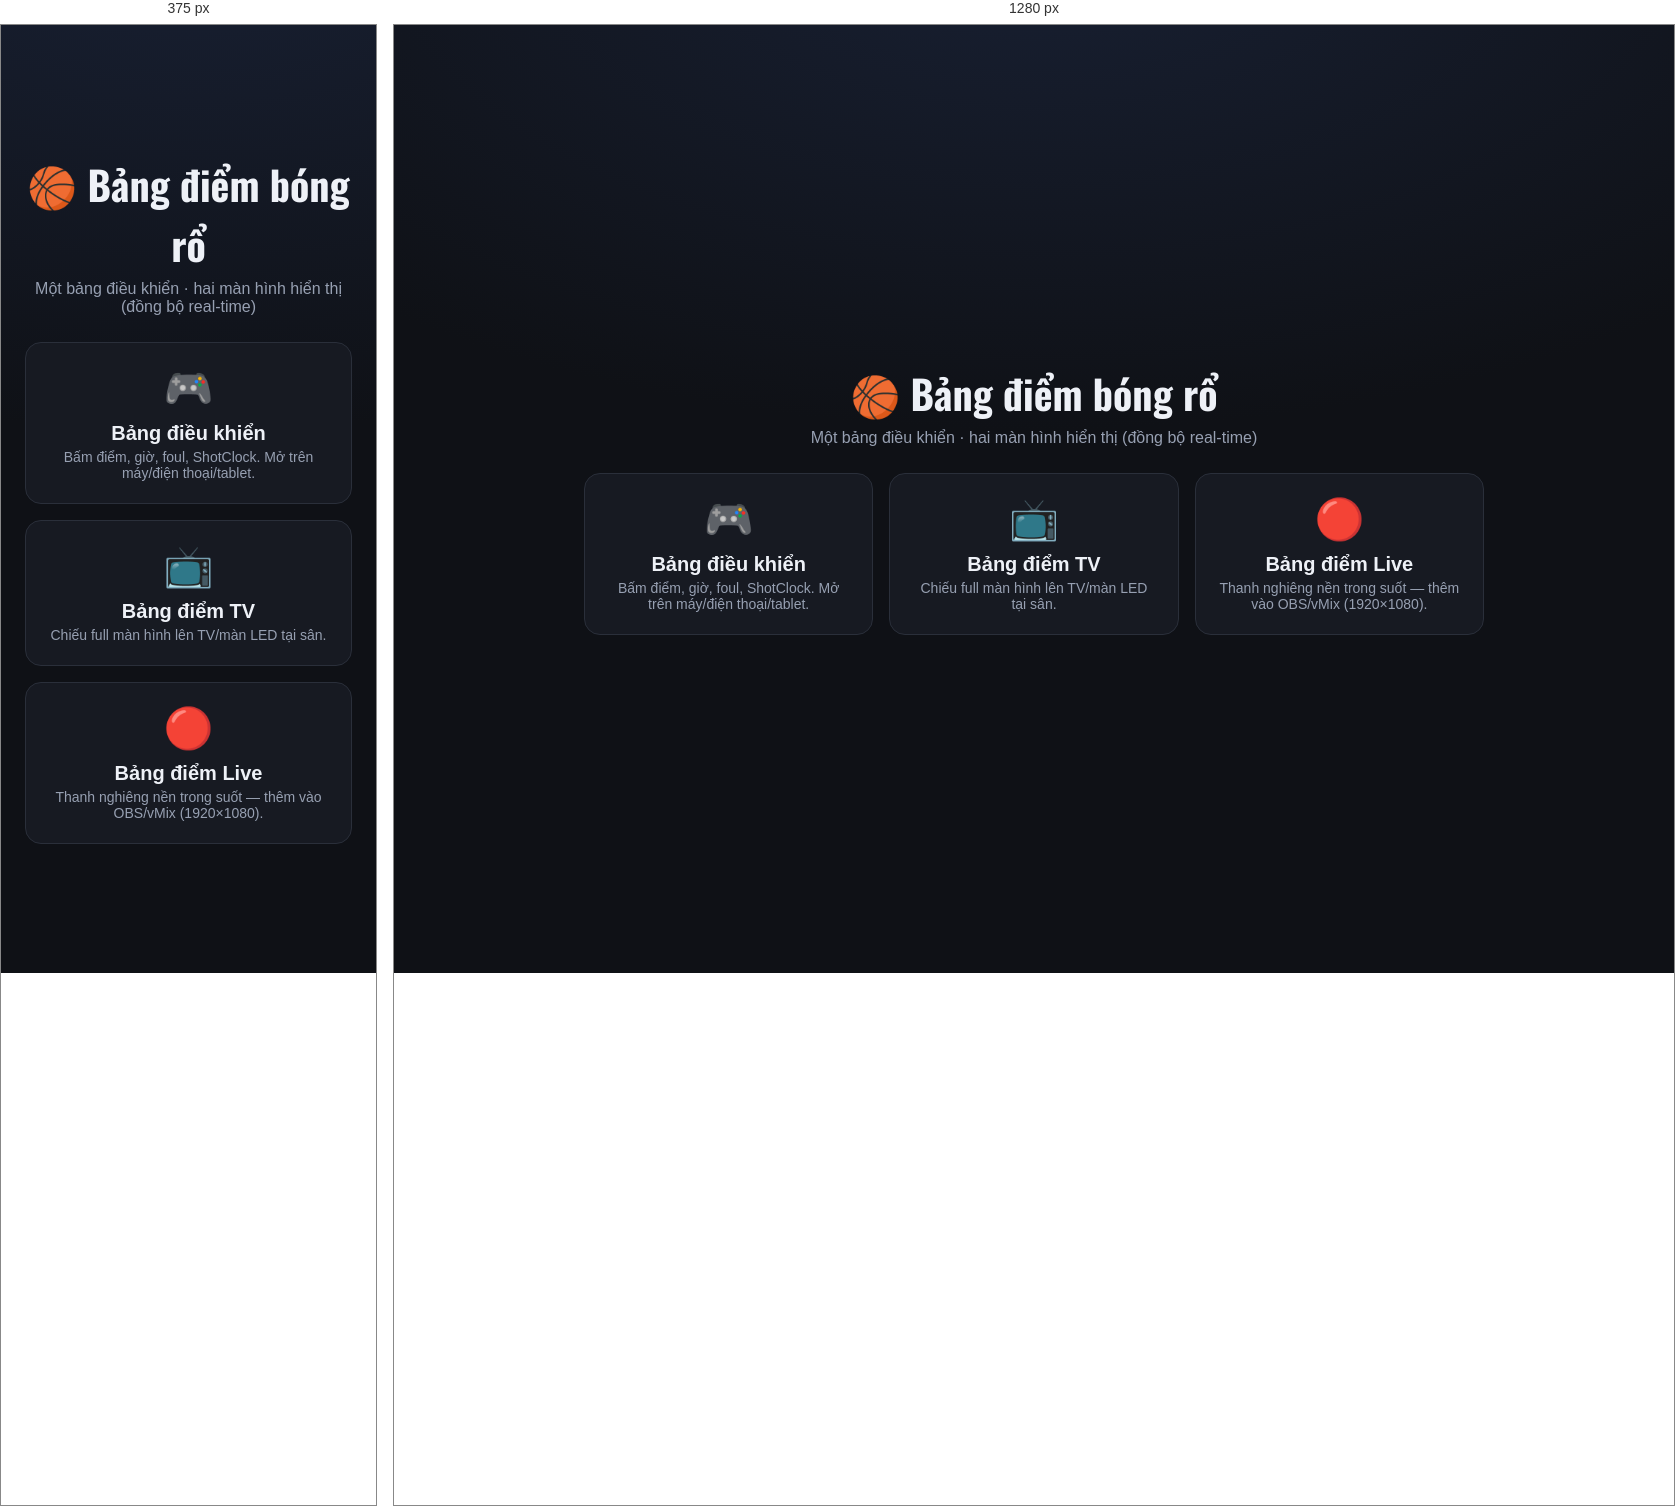
Rendered at 375 px and 1280 px, left to right.

<!-- file: index.html -->
<!doctype html>
<html lang="vi">
<head>
  <meta charset="utf-8" />
  <meta name="viewport" content="width=device-width, initial-scale=1" />
  <title>Bảng điểm bóng rổ</title>
  <link rel="stylesheet" href="/fonts.css" />
  <style>
    body { margin: 0; min-height: 100vh; display: flex; align-items: center; justify-content: center;
      background: radial-gradient(1000px 500px at 50% -10%, #182033, #0f1116); color: #eef1f7;
      font-family: "Segoe UI", system-ui, Arial, sans-serif; padding: 24px; }
    .wrap { text-align: center; max-width: 900px; width: 100%; }
    h1 { font-family: "Oswald", Arial, sans-serif; font-weight: 700; font-size: 40px; margin: 0 0 6px; }
    p { color: #97a0b2; margin: 0 0 26px; }
    .cards { display: grid; grid-template-columns: repeat(3, 1fr); gap: 16px; }
    @media (max-width: 720px) { .cards { grid-template-columns: 1fr; } }
    a.card { display: block; text-decoration: none; color: inherit; padding: 22px;
      background: #171a22; border: 1px solid #2a2f3a; border-radius: 16px; transition: .15s; }
    a.card:hover { border-color: #3a7bff; transform: translateY(-2px); }
    .ic { font-size: 40px; }
    .t { font-weight: 800; font-size: 20px; margin: 10px 0 4px; }
    .d { color: #97a0b2; font-size: 14px; }
    code { background: #0b0d12; border: 1px solid #2a2f3a; border-radius: 6px; padding: 1px 6px; color: #cfe3ff; }
  </style>
</head>
<body>
  <div class="wrap">
    <h1>🏀 Bảng điểm bóng rổ</h1>
    <p>Một bảng điều khiển · hai màn hình hiển thị (đồng bộ real-time)</p>
    <div class="cards">
      <a class="card" href="/control">
        <div class="ic">🎮</div>
        <div class="t">Bảng điều khiển</div>
        <div class="d">Bấm điểm, giờ, foul, ShotClock. Mở trên máy/điện thoại/tablet.</div>
      </a>
      <a class="card" href="/tv">
        <div class="ic">📺</div>
        <div class="t">Bảng điểm TV</div>
        <div class="d">Chiếu full màn hình lên TV/màn LED tại sân.</div>
      </a>
      <a class="card" href="/scoreboard">
        <div class="ic">🔴</div>
        <div class="t">Bảng điểm Live</div>
        <div class="d">Thanh nghiêng nền trong suốt — thêm vào OBS/vMix (1920×1080).</div>
      </a>
    </div>
  </div>
</body>
</html>